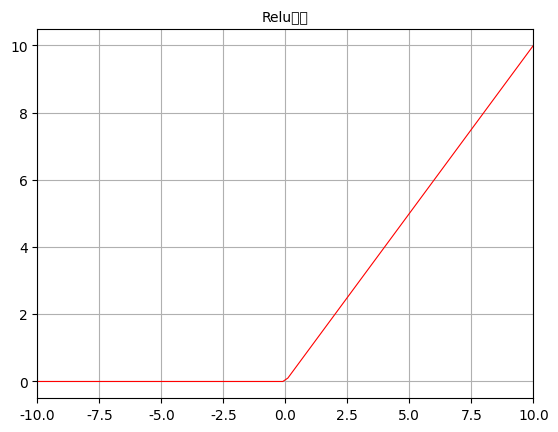

Write Python code to recreate this figure. (Note: this script raises an exception after producing the figure.)
import matplotlib.pyplot as plt
import numpy as np

x = np.linspace(-10, 10, 100)
y = np.ones(x.shape)
for i, d in enumerate(x):
    if d < 0:
        y[i] = 0
    else:
        y[i] = d
# y = 1 / (1 + np.exp(-x))
plt.rcParams['font.sans-serif'] = ['SimHei']  # 显示中文标签
plt.rcParams['axes.unicode_minus'] = False   # 这两行需要手动设置
# plt.gcf().set_facecolor(np.ones(3)* 240 / 255)   # 生成画布的大小
plt.grid()  # 生成网格
plt.plot(x, y, color='red', linewidth = 0.8)

plt.xlim(-10, 10)
# plt.ylim(0, 3000)

plt.title("Relu函数",fontsize=10,loc='center',color='black')
ax = plt.gca()

plt.savefig("./img/relu.eps")
